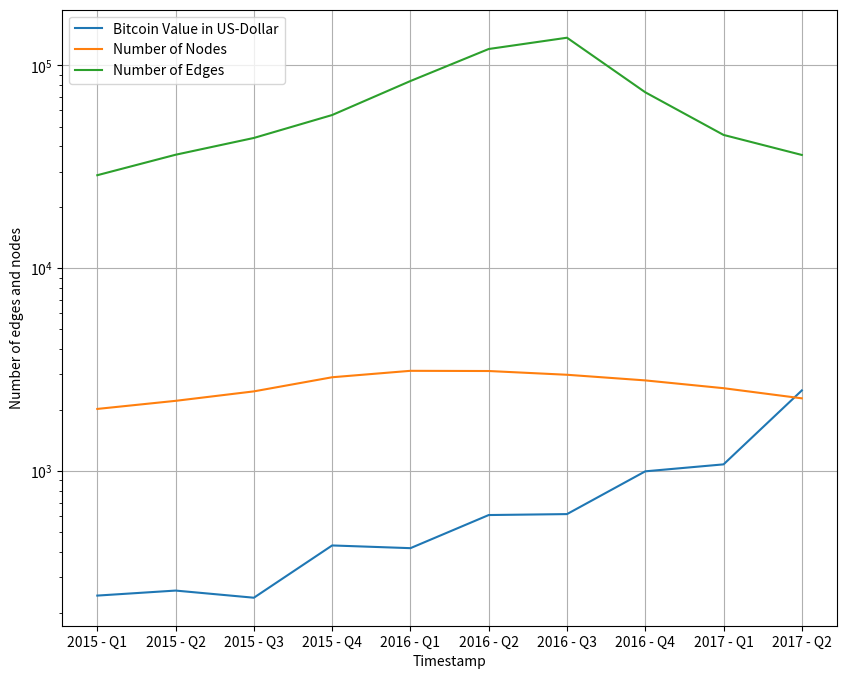

Source code (Python):
import matplotlib.pyplot as plt

"""
path1 = 'results_2015_Q1.txt'
path2 = 'results_2015_Q2.txt'
path3 = 'results_2015_Q3.txt'
path4 = 'results_2015_Q4.txt'
path5 = 'results_2016_Q1.txt'
path6 = 'results_2016_Q2.txt'
path7 = 'results_2016_Q3.txt'
path8 = 'results_2016_Q4.txt'
path9 = 'results_2017_Q1.txt'
path10 = 'results_2017_Q2.txt'

paths = [path1, path2, path3, path4, path5, path6, path7, path8, path9, path10]

neighbors = []
cliques = []
bridges = []
periphery = []

for file in paths:
    with open(file, 'r') as f:
        lines = f.readlines()
        for line in lines:
            if line.startswith('Neighbors Avg: '):
                line = line.split('Neighbors Avg: ')[1]
                neighbors.append(float(line))
            elif line.startswith('Cliques Avg: '):
                line = line.split('Cliques Avg: ')[1]
                cliques.append(float(line))
            elif line.startswith('Brigdes Avg: '):
                line = line.split('Brigdes Avg: ')[1]
                bridges.append(float(line))
            elif line.startswith('Periphery Avg: '):
                line = line.split('Periphery Avg: ')[1]
                periphery.append(float(line))
                
bitcoin_values = [243.39, 257.66, 237.57, 430.05, 417.01, 607.37, 613.93, 997.69, 1079.75, 2499.98]
timestamp = ["2015 - Q1", "2015 - Q2", "2015 - Q3", "2015 - Q4", "2016 - Q1", "2016 - Q2", "2016 - Q3", "2016 - Q4", "2017 - Q1", "2017 - Q2"]
plt.figure(figsize=(10, 8))
plt.plot(timestamp, bitcoin_values, timestamp, neighbors, timestamp, cliques,  timestamp, bridges,  timestamp, periphery)
plt.xlabel("Timestamp")
plt.ylabel("Number of edges and nodes")
plt.yscale('log')
plt.legend(['Bitcoin Value in US-Dollar', 'Average Number of Neighbors', 'Average Number of Bridges', 'Average Number of Periphery Nodes'])
plt.grid()
plt.show()
"""

## Plot the number of nodes for quaters
number_of_nodes = [2026, 2221, 2473, 2903, 3123, 3116, 2986, 2801, 2564, 2285]
number_of_edges = [28777, 36305, 43930, 56993, 83834, 120599, 137074, 73776, 45465, 36217]
bitcoin_values = [243.39, 257.66, 237.57, 430.05, 417.01, 607.37, 613.93, 997.69, 1079.75, 2499.98]
timestamp = ["2015 - Q1", "2015 - Q2", "2015 - Q3", "2015 - Q4", "2016 - Q1", "2016 - Q2", "2016 - Q3", "2016 - Q4", "2017 - Q1", "2017 - Q2"]
plt.figure(figsize=(10, 8))
plt.plot(timestamp, bitcoin_values, timestamp, number_of_nodes, timestamp, number_of_edges)
plt.xlabel("Timestamp")
plt.ylabel("Number of edges and nodes")
plt.yscale('log')
plt.legend(['Bitcoin Value in US-Dollar', 'Number of Nodes', 'Number of Edges'])
plt.grid()
plt.show()
